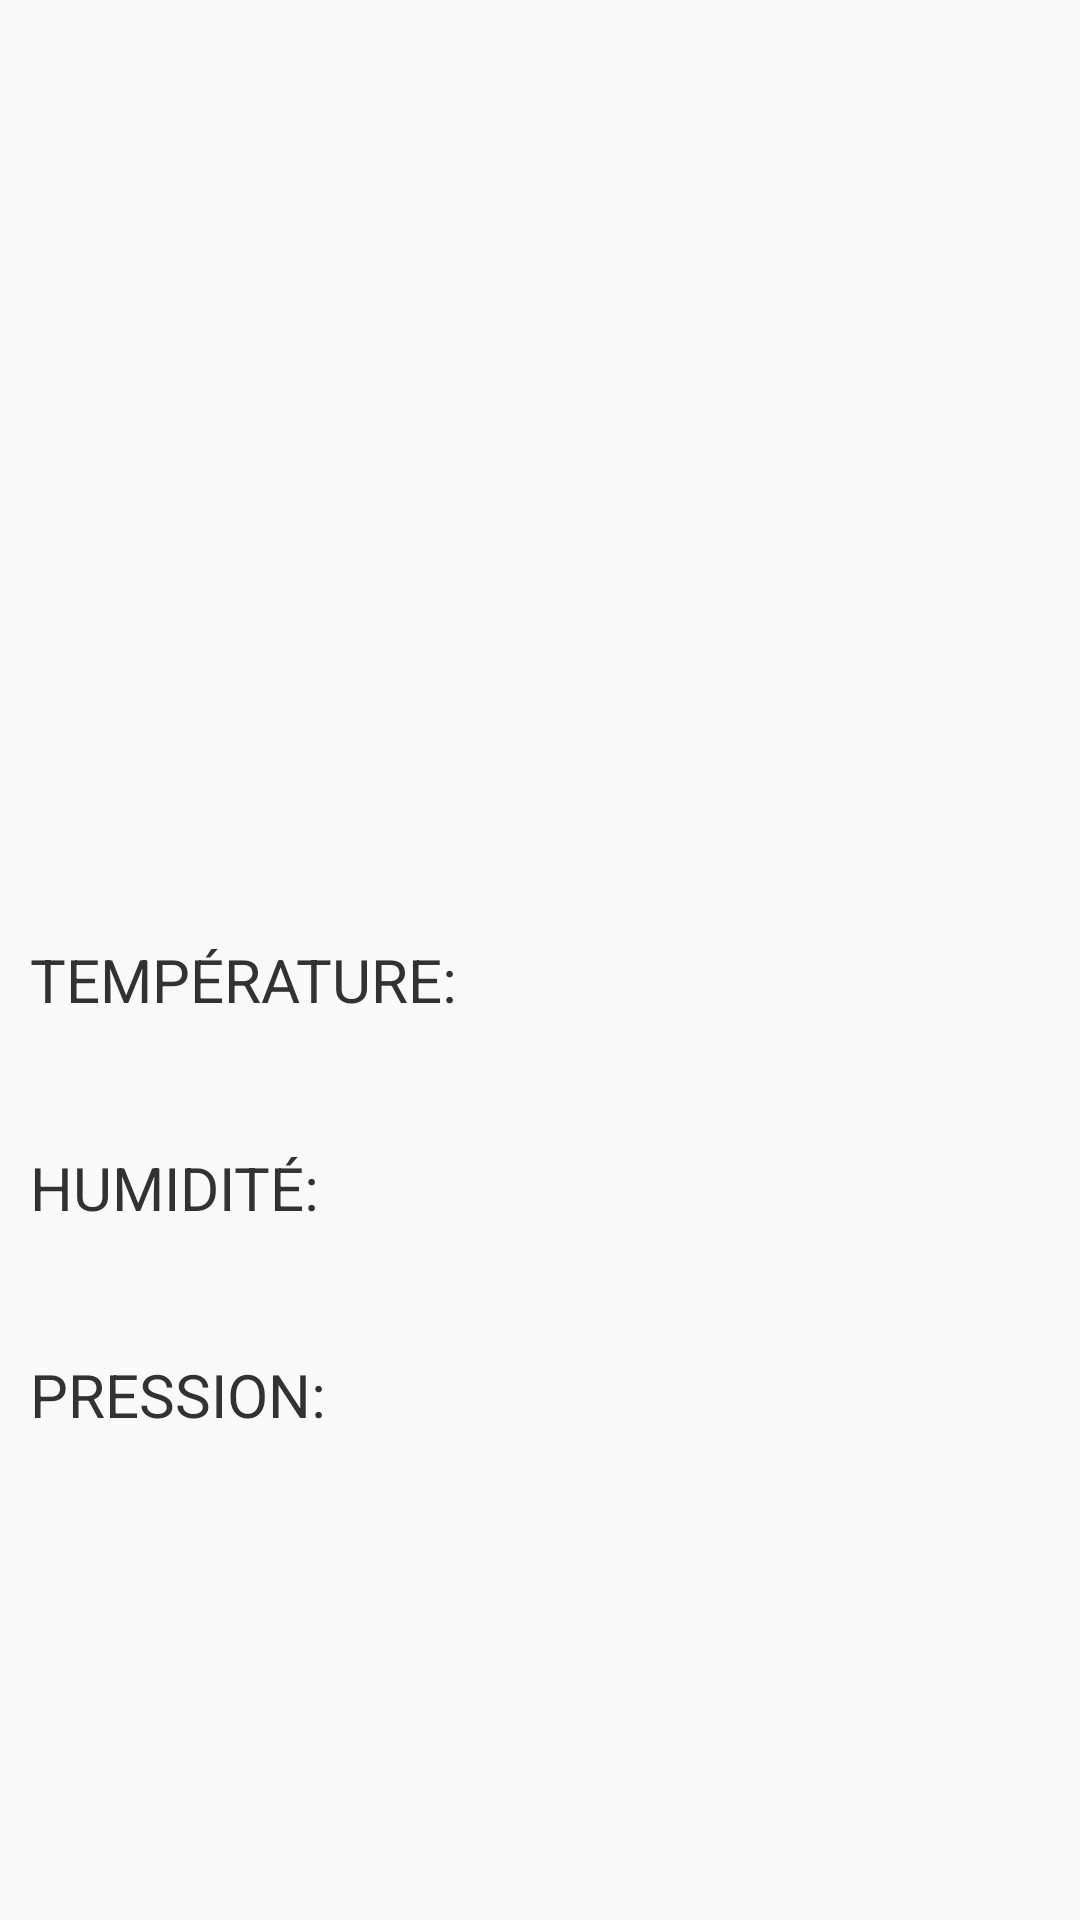

Write the Android layout XML for this screen, with the resource values it uses.
<!-- AndroidManifest.xml: application theme AppTheme -->
<!-- res/layout/fragment_meteo.xml -->
<?xml version="1.0" encoding="utf-8"?>
<android.support.constraint.ConstraintLayout xmlns:android="http://schemas.android.com/apk/res/android"
    android:layout_width="match_parent"
    android:layout_height="match_parent"
    xmlns:app="http://schemas.android.com/apk/res-auto"
    xmlns:tools="http://schemas.android.com/tools">

    <TextView
        android:layout_width="wrap_content"
        android:layout_height="wrap_content"
        android:id="@+id/city"
        app:layout_constraintLeft_toLeftOf="parent"
        app:layout_constraintTop_toTopOf="parent"
        android:textSize="30sp"
        android:textStyle="bold"
        android:layout_marginLeft="10dp"
        android:layout_marginStart="10dp"
        android:layout_marginTop="10dp"
        android:textColor="@android:color/primary_text_light"
        tools:text="Clermont-Ferrand"/>

    <ImageView
        android:id="@+id/meteo_icon"
        android:layout_width="100dp"
        android:layout_height="0dp"
        android:layout_marginTop="10dp"
        app:layout_constraintLeft_toLeftOf="@id/city"
        app:layout_constraintTop_toBottomOf="@id/city"
        app:layout_constraintDimensionRatio="1.1"
        tools:src="@mipmap/ic_launcher" />

    <TextView
        android:id="@+id/meteo_description"
        android:layout_width="wrap_content"
        android:layout_height="wrap_content"
        android:layout_marginLeft="30dp"
        android:layout_marginStart="30dp"
        app:layout_constraintLeft_toRightOf="@id/meteo_icon"
        app:layout_constraintTop_toTopOf="@id/meteo_icon"
        app:layout_constraintBottom_toBottomOf="@id/meteo_icon"
        android:textSize="30dp"
        android:textColor="@android:color/secondary_text_light"
        tools:text="Soleil" />

    <FrameLayout
        android:id="@+id/back_info"
        android:layout_width="match_parent"
        android:layout_height="250dp"
        android:visibility="invisible"
        app:layout_constraintTop_toBottomOf="@id/meteo_icon"
        app:layout_constraintBottom_toBottomOf="parent"/>

    <TextView
        android:id="@+id/temperature_label"
        android:layout_width="150dp"
        android:layout_height="wrap_content"
        app:layout_constraintLeft_toLeftOf="@id/meteo_icon"
        app:layout_constraintTop_toTopOf="@id/back_info"
        app:layout_constraintBottom_toTopOf="@id/humidity_label"
        app:layout_constraintVertical_chainStyle="spread"
        style="@style/meteoLabel"
        android:text="TEMPÉRATURE:" />

    <TextView
        android:id="@+id/temperature"
        android:layout_width="wrap_content"
        android:layout_height="wrap_content"
        app:layout_constraintLeft_toRightOf="@id/temperature_label"
        app:layout_constraintTop_toTopOf="@id/temperature_label"
        app:layout_constraintBottom_toBottomOf="@id/temperature_label"
        style="@style/meteoData"
        tools:text="30°C"/>

    <TextView
    android:id="@+id/humidity_label"
    android:layout_width="0dp"
    android:layout_height="wrap_content"
    style="@style/meteoLabel"
    app:layout_constraintLeft_toLeftOf="@id/temperature_label"
    app:layout_constraintRight_toRightOf="@id/temperature_label"
    app:layout_constraintTop_toBottomOf="@id/temperature_label"
    app:layout_constraintBottom_toTopOf="@id/pressure_label"
    android:text="HUMIDITÉ:"/>

    <TextView
        android:id="@+id/humidity"
        android:layout_width="0dp"
        android:layout_height="wrap_content"
        app:layout_constraintLeft_toLeftOf="@id/temperature"
        app:layout_constraintTop_toTopOf="@id/humidity_label"
        app:layout_constraintBottom_toBottomOf="@id/humidity_label"
        style="@style/meteoData"
        tools:text="70%"/>

    <TextView
        android:id="@+id/pressure_label"
        android:layout_width="0dp"
        android:layout_height="wrap_content"
        style="@style/meteoLabel"
        app:layout_constraintLeft_toLeftOf="@id/temperature_label"
        app:layout_constraintRight_toRightOf="@id/temperature_label"
        app:layout_constraintTop_toBottomOf="@id/humidity_label"
        app:layout_constraintBottom_toBottomOf="@id/back_info"
        android:text="PRESSION:"/>

    <TextView
        android:id="@+id/pressure"
        android:layout_width="0dp"
        android:layout_height="wrap_content"
        app:layout_constraintLeft_toLeftOf="@id/temperature"
        app:layout_constraintTop_toTopOf="@id/pressure_label"
        app:layout_constraintBottom_toBottomOf="@id/pressure_label"
        style="@style/meteoData"
        tools:text="1016 hPa"/>

</android.support.constraint.ConstraintLayout>
<!-- resources referenced by this layout -->
<resources>
  <!-- mipmap ic_launcher: png bitmap (mipmap-xhdpi, 6161 bytes) -->
  <style name="meteoData">
          <item name="android:textSize">25dp</item>
          <item name="android:textStyle">bold</item>
          <item name="android:textColor">@android:color/primary_text_light</item>
      </style>
  <style name="meteoLabel">
          <item name="android:textSize">20dp</item>
          <item name="android:textColor">@android:color/secondary_text_light</item>
      </style>
  <style name="AppTheme" parent="Theme.AppCompat.Light.DarkActionBar">
          
          <item name="colorPrimary">@color/colorPrimary</item>
          <item name="colorPrimaryDark">@color/colorPrimaryDark</item>
          <item name="colorAccent">@color/colorAccent</item>
      </style>
  <!-- not gathered from this repository: default colours our renderer supplied (Android Studio template values) -->
  <color name="colorPrimary">#FF6200EE</color>
  <color name="colorPrimaryDark">#FF3700B3</color>
  <color name="colorAccent">#FF03DAC5</color>
</resources>
